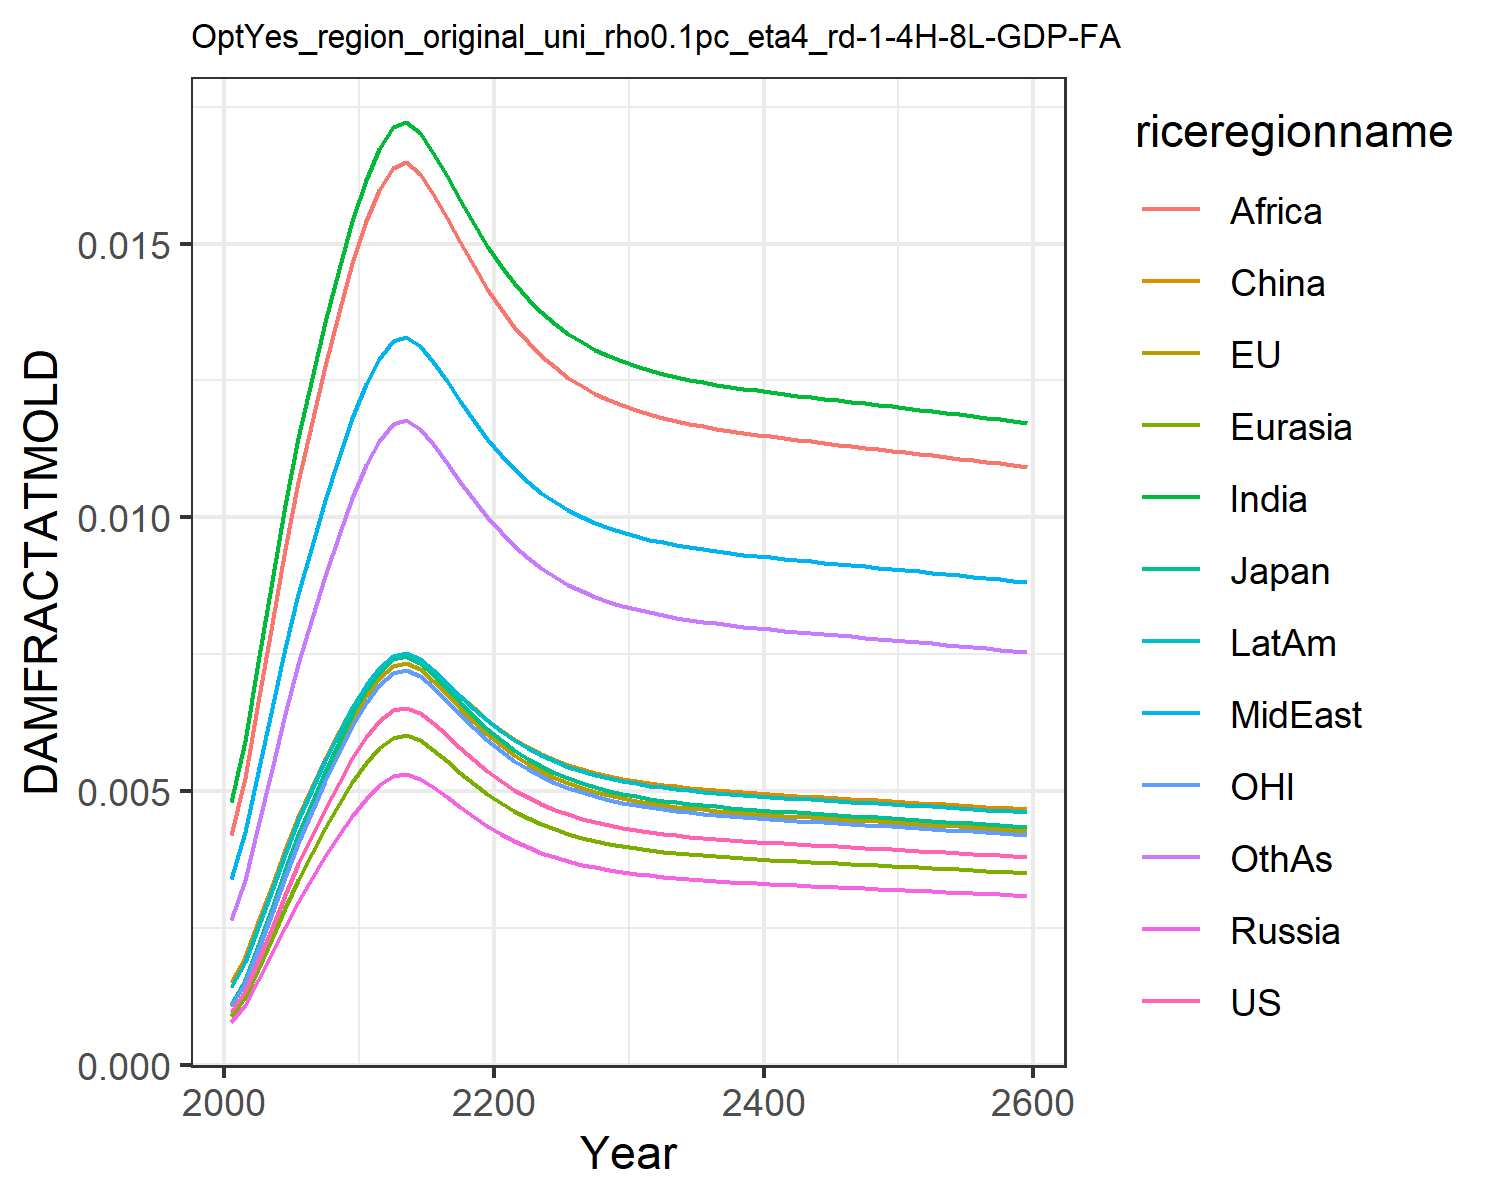

Values plotted in this chart, from the file beside it:
0.0009741914751707755, 0.0010960982548936173, 0.0011141127717951577, 0.0007926376142238073, 0.0008988246313217726, 0.0015184808065927108, 0.004803093316816623, 0.0033998963496381673, 0.004196310982627154, 0.0014323266191105083, 0.0010773810546510498, 0.0026515942275779415
0.001358, 0.001528, 0.001553, 0.001105, 0.001253, 0.001978, 0.005919, 0.004247, 0.005246, 0.001889, 0.001502, 0.003386
0.001903, 0.002141, 0.002176, 0.001548, 0.001756, 0.002604, 0.007359, 0.005359, 0.006624, 0.002517, 0.002104, 0.00437
0.002508, 0.002822, 0.002869, 0.002041, 0.002314, 0.003278, 0.008836, 0.006516, 0.008059, 0.003198, 0.002774, 0.005414
0.00311, 0.003499, 0.003557, 0.002531, 0.00287, 0.003932, 0.01022, 0.007611, 0.009418, 0.003862, 0.00344, 0.006417
0.003671, 0.00413, 0.004198, 0.002986, 0.003387, 0.004532, 0.01145, 0.008595, 0.01064, 0.004473, 0.004059, 0.00733
0.004191, 0.004715, 0.004793, 0.00341, 0.003866, 0.005081, 0.01255, 0.009485, 0.01175, 0.005035, 0.004635, 0.008161
0.004683, 0.005269, 0.005356, 0.00381, 0.004321, 0.005597, 0.01357, 0.01031, 0.01277, 0.005564, 0.005179, 0.008938
0.00516, 0.005805, 0.005901, 0.004198, 0.004761, 0.006092, 0.01454, 0.0111, 0.01375, 0.006072, 0.005706, 0.009681
0.005599, 0.0063, 0.006403, 0.004556, 0.005166, 0.006546, 0.01541, 0.01181, 0.01464, 0.006539, 0.006192, 0.01036
0.005983, 0.006731, 0.006842, 0.004868, 0.00552, 0.00694, 0.01616, 0.01243, 0.0154, 0.006945, 0.006616, 0.01095
0.006277, 0.007062, 0.007178, 0.005107, 0.005791, 0.007241, 0.01673, 0.0129, 0.01599, 0.007255, 0.006941, 0.0114
0.006477, 0.007288, 0.007408, 0.00527, 0.005976, 0.007446, 0.01712, 0.01321, 0.01638, 0.007466, 0.007163, 0.0117
0.006527, 0.007344, 0.007465, 0.005311, 0.006022, 0.007497, 0.01722, 0.01329, 0.01648, 0.007519, 0.007219, 0.01178
0.006424, 0.007228, 0.007347, 0.005227, 0.005927, 0.007391, 0.01702, 0.01313, 0.01628, 0.00741, 0.007104, 0.01162
0.006239, 0.00702, 0.007135, 0.005076, 0.005756, 0.007202, 0.01666, 0.01284, 0.01591, 0.007215, 0.0069, 0.01134
0.006018, 0.006771, 0.006883, 0.004897, 0.005553, 0.006976, 0.01623, 0.01248, 0.01547, 0.006982, 0.006656, 0.011
0.00579, 0.006515, 0.006622, 0.004711, 0.005342, 0.006743, 0.01579, 0.01212, 0.01502, 0.006741, 0.006404, 0.01065
0.005571, 0.006268, 0.006372, 0.004533, 0.00514, 0.006517, 0.01536, 0.01177, 0.01458, 0.006509, 0.006161, 0.01032
0.005369, 0.006041, 0.006141, 0.004369, 0.004954, 0.006309, 0.01496, 0.01144, 0.01417, 0.006295, 0.005938, 0.01001
0.005188, 0.005838, 0.005933, 0.004221, 0.004787, 0.006122, 0.0146, 0.01114, 0.01381, 0.006103, 0.005738, 0.009725
0.005029, 0.005658, 0.005751, 0.004091, 0.00464, 0.005956, 0.01427, 0.01088, 0.01348, 0.005933, 0.005561, 0.009477
0.004889, 0.005501, 0.005592, 0.003978, 0.004511, 0.005812, 0.01399, 0.01065, 0.0132, 0.005784, 0.005407, 0.00926
0.004769, 0.005366, 0.005454, 0.00388, 0.0044, 0.005687, 0.01375, 0.01045, 0.01295, 0.005656, 0.005274, 0.009072
0.004666, 0.00525, 0.005336, 0.003796, 0.004305, 0.005579, 0.01354, 0.01028, 0.01274, 0.005545, 0.00516, 0.008911
0.004577, 0.00515, 0.005234, 0.003724, 0.004223, 0.005486, 0.01336, 0.01013, 0.01255, 0.00545, 0.005062, 0.008771
0.004501, 0.005064, 0.005148, 0.003662, 0.004153, 0.005407, 0.0132, 0.01001, 0.0124, 0.005369, 0.004978, 0.008652
0.004436, 0.004991, 0.005073, 0.003609, 0.004093, 0.005339, 0.01306, 0.009899, 0.01226, 0.005299, 0.004906, 0.00855
0.004381, 0.004929, 0.00501, 0.003564, 0.004042, 0.005281, 0.01295, 0.009806, 0.01214, 0.00524, 0.004845, 0.008462
0.004333, 0.004875, 0.004955, 0.003525, 0.003997, 0.00523, 0.01285, 0.009725, 0.01204, 0.005188, 0.004792, 0.008386
0.004291, 0.004828, 0.004908, 0.003492, 0.003959, 0.005187, 0.01276, 0.009655, 0.01196, 0.005144, 0.004746, 0.008321
0.004255, 0.004788, 0.004867, 0.003462, 0.003926, 0.005149, 0.01269, 0.009595, 0.01188, 0.005105, 0.004706, 0.008264
0.004224, 0.004753, 0.004831, 0.003437, 0.003897, 0.005116, 0.01262, 0.009542, 0.01182, 0.005071, 0.004671, 0.008214
0.004196, 0.004721, 0.004799, 0.003414, 0.003872, 0.005087, 0.01257, 0.009495, 0.01176, 0.005042, 0.004641, 0.00817
0.004172, 0.004694, 0.004771, 0.003394, 0.003849, 0.005062, 0.01251, 0.009453, 0.01171, 0.005015, 0.004614, 0.008131
0.00415, 0.004669, 0.004746, 0.003376, 0.003829, 0.005038, 0.01247, 0.009416, 0.01166, 0.004991, 0.004589, 0.008096
0.00413, 0.004646, 0.004723, 0.00336, 0.00381, 0.005017, 0.01243, 0.009382, 0.01162, 0.00497, 0.004567, 0.008064
0.004111, 0.004626, 0.004702, 0.003345, 0.003793, 0.004998, 0.01239, 0.009351, 0.01158, 0.00495, 0.004547, 0.008035
0.004094, 0.004606, 0.004682, 0.003331, 0.003777, 0.00498, 0.01235, 0.009322, 0.01154, 0.004931, 0.004528, 0.008008
0.004078, 0.004588, 0.004664, 0.003318, 0.003763, 0.004963, 0.01232, 0.009295, 0.01151, 0.004914, 0.00451, 0.007982
0.004063, 0.004571, 0.004646, 0.003306, 0.003749, 0.004947, 0.01228, 0.009269, 0.01148, 0.004898, 0.004493, 0.007958
0.004048, 0.004555, 0.00463, 0.003294, 0.003735, 0.004931, 0.01225, 0.009244, 0.01145, 0.004882, 0.004477, 0.007935
0.004034, 0.004539, 0.004614, 0.003282, 0.003722, 0.004917, 0.01222, 0.00922, 0.01142, 0.004867, 0.004461, 0.007912
0.00402, 0.004523, 0.004598, 0.003271, 0.003709, 0.004902, 0.0122, 0.009196, 0.01139, 0.004852, 0.004446, 0.00789
0.004007, 0.004508, 0.004582, 0.00326, 0.003697, 0.004888, 0.01217, 0.009173, 0.01136, 0.004837, 0.004431, 0.007869
0.003993, 0.004493, 0.004567, 0.003249, 0.003685, 0.004874, 0.01214, 0.00915, 0.01133, 0.004823, 0.004416, 0.007847
0.00398, 0.004478, 0.004552, 0.003238, 0.003672, 0.00486, 0.01211, 0.009128, 0.0113, 0.004809, 0.004402, 0.007826
0.003967, 0.004463, 0.004537, 0.003228, 0.00366, 0.004846, 0.01208, 0.009105, 0.01127, 0.004794, 0.004387, 0.007805
0.003954, 0.004448, 0.004522, 0.003217, 0.003648, 0.004832, 0.01205, 0.009082, 0.01125, 0.00478, 0.004372, 0.007784
0.00394, 0.004433, 0.004506, 0.003206, 0.003636, 0.004818, 0.01203, 0.00906, 0.01122, 0.004766, 0.004358, 0.007763
0.003927, 0.004418, 0.004491, 0.003195, 0.003623, 0.004804, 0.012, 0.009037, 0.01119, 0.004751, 0.004343, 0.007741
0.003914, 0.004403, 0.004476, 0.003184, 0.003611, 0.004789, 0.01197, 0.009014, 0.01116, 0.004737, 0.004328, 0.00772
0.0039, 0.004388, 0.00446, 0.003173, 0.003598, 0.004775, 0.01194, 0.008991, 0.01113, 0.004722, 0.004313, 0.007698
0.003886, 0.004373, 0.004445, 0.003162, 0.003586, 0.004761, 0.01191, 0.008967, 0.0111, 0.004707, 0.004298, 0.007676
0.003873, 0.004357, 0.004429, 0.003151, 0.003573, 0.004746, 0.01188, 0.008944, 0.01107, 0.004692, 0.004283, 0.007654
0.003859, 0.004342, 0.004413, 0.00314, 0.00356, 0.004731, 0.01185, 0.00892, 0.01104, 0.004677, 0.004268, 0.007632
0.003845, 0.004326, 0.004397, 0.003128, 0.003547, 0.004717, 0.01182, 0.008896, 0.01101, 0.004662, 0.004252, 0.00761
0.003831, 0.00431, 0.004381, 0.003117, 0.003534, 0.004702, 0.01179, 0.008872, 0.01098, 0.004647, 0.004237, 0.007587
0.003817, 0.004294, 0.004365, 0.003105, 0.003521, 0.004687, 0.01176, 0.008847, 0.01095, 0.004632, 0.004221, 0.007564
0.003802, 0.004278, 0.004348, 0.003094, 0.003508, 0.004672, 0.01173, 0.008823, 0.01092, 0.004616, 0.004205, 0.007541
